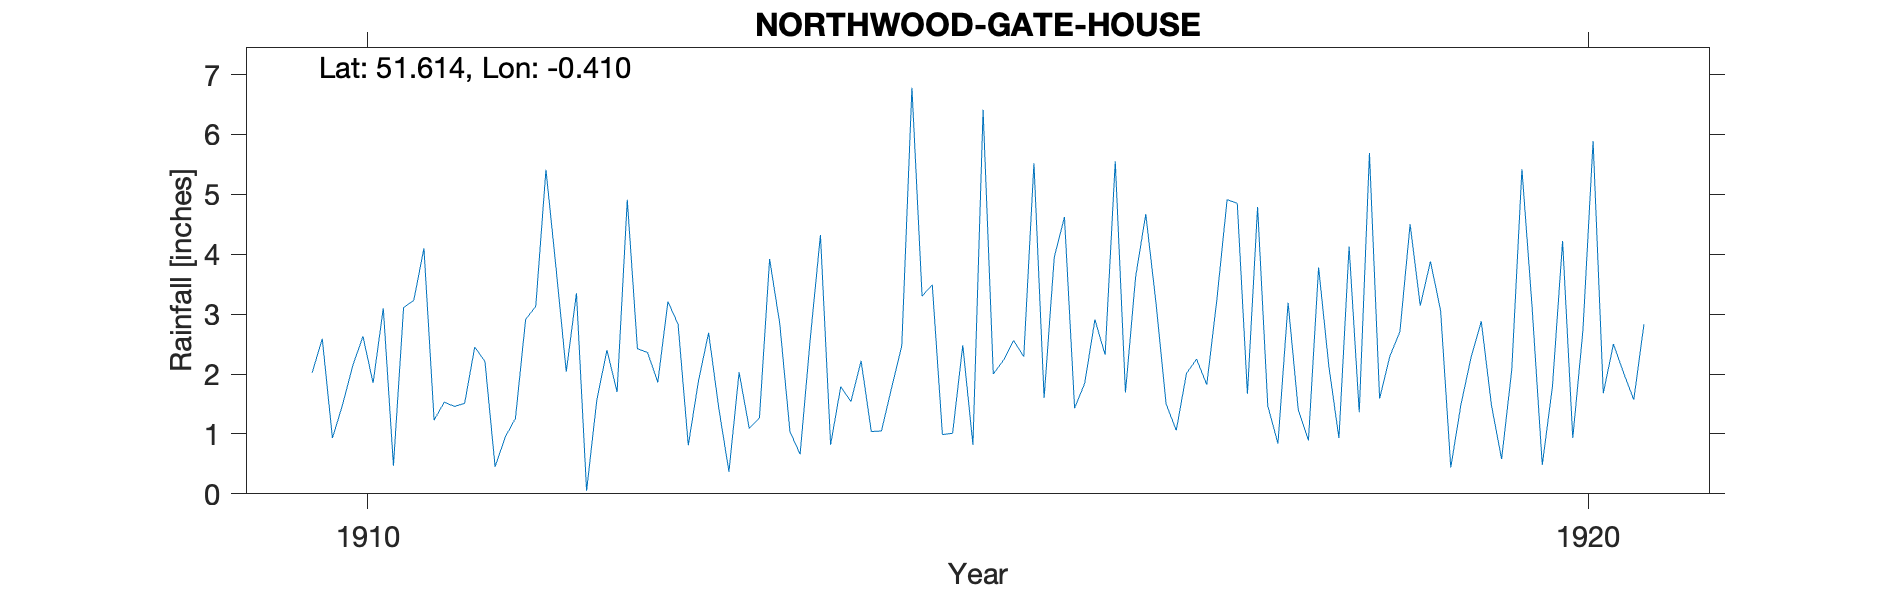

The data file committed next to this chart (first rows):
NORTHWOOD-GATE-HOUSE, , , , , , , , , , , , , , , , , , , , , 
Grid ref, TQ104919, Long, -0.4069, Lat, 51.62, Elevation, 400, ft, , , , , , , , , , , , , 
Station no, RR6494, , , , , , , , , , , , , , , , , , , , 
, 1910, 1911, 1912, 1913, 1914, 1915, 1916, 1917, 1918, 1919, 1920, 1921, 1922, 1923, 1924, 1925, 1926, 1927, 1928, 1929, 1930
January, 2.02, 1.23, 3.76, 2.83, 0.66, 3.3, 1.6, 1.5, 3.19, 4.5, 3.12, , , , , , , , , , 
February, 2.59, 1.53, 2.04, 0.81, 2.59, 3.49, 3.95, 1.06, 1.4, 3.14, 0.48, , , , , , , , , , 
March, 0.93, 1.46, 3.35, 1.88, 4.32, 0.99, 4.62, 2.01, 0.89, 3.88, 1.79, , , , , , , , , , 
April, 1.49, 1.51, 0.05, 2.69, 0.82, 1.01, 1.43, 2.25, 3.78, 3.06, 4.22, , , , , , , , , , 
May, 2.14, 2.45, 1.56, 1.43, 1.79, 2.48, 1.85, 1.82, 2.14, 0.44, 0.93, , , , , , , , , , 
June, 2.63, 2.21, 2.4, 0.37, 1.54, 0.82, 2.91, 3.25, 0.93, 1.49, 2.73, , , , , , , , , , 
July, 1.85, 0.45, 1.7, 2.03, 2.22, 6.41, 2.32, 4.91, 4.13, 2.28, 5.89, , , , , , , , , , 
August, 3.1, 0.95, 4.91, 1.09, 1.04, 2, 5.55, 4.85, 1.36, 2.88, 1.68, , , , , , , , , , 
September, 0.47, 1.26, 2.42, 1.27, 1.05, 2.23, 1.69, 1.67, 5.69, 1.48, 2.5, , , , , , , , , , 
October, 3.11, 2.91, 2.36, 3.92, 1.77, 2.56, 3.62, 4.79, 1.59, 0.58, 2.02, , , , , , , , , , 
November, 3.23, 3.13, 1.86, 2.84, 2.47, 2.29, 4.67, 1.47, 2.29, 2.07, 1.57, , , , , , , , , , 
December, 4.1, 5.41, 3.21, 1.04, 6.78, 5.52, 3.19, 0.84, 2.71, 5.42, 2.83, , , , , , , , , , 
Total, 27.66, 24.5, 29.62, 22.2, 27.05, 33.1, 37.4, 30.42, 30.1, 31.22, 29.76, , , , , , , , , , 
Elevation estimated from OS map, , , , , , , , , , , , , , , , , , , , , 
